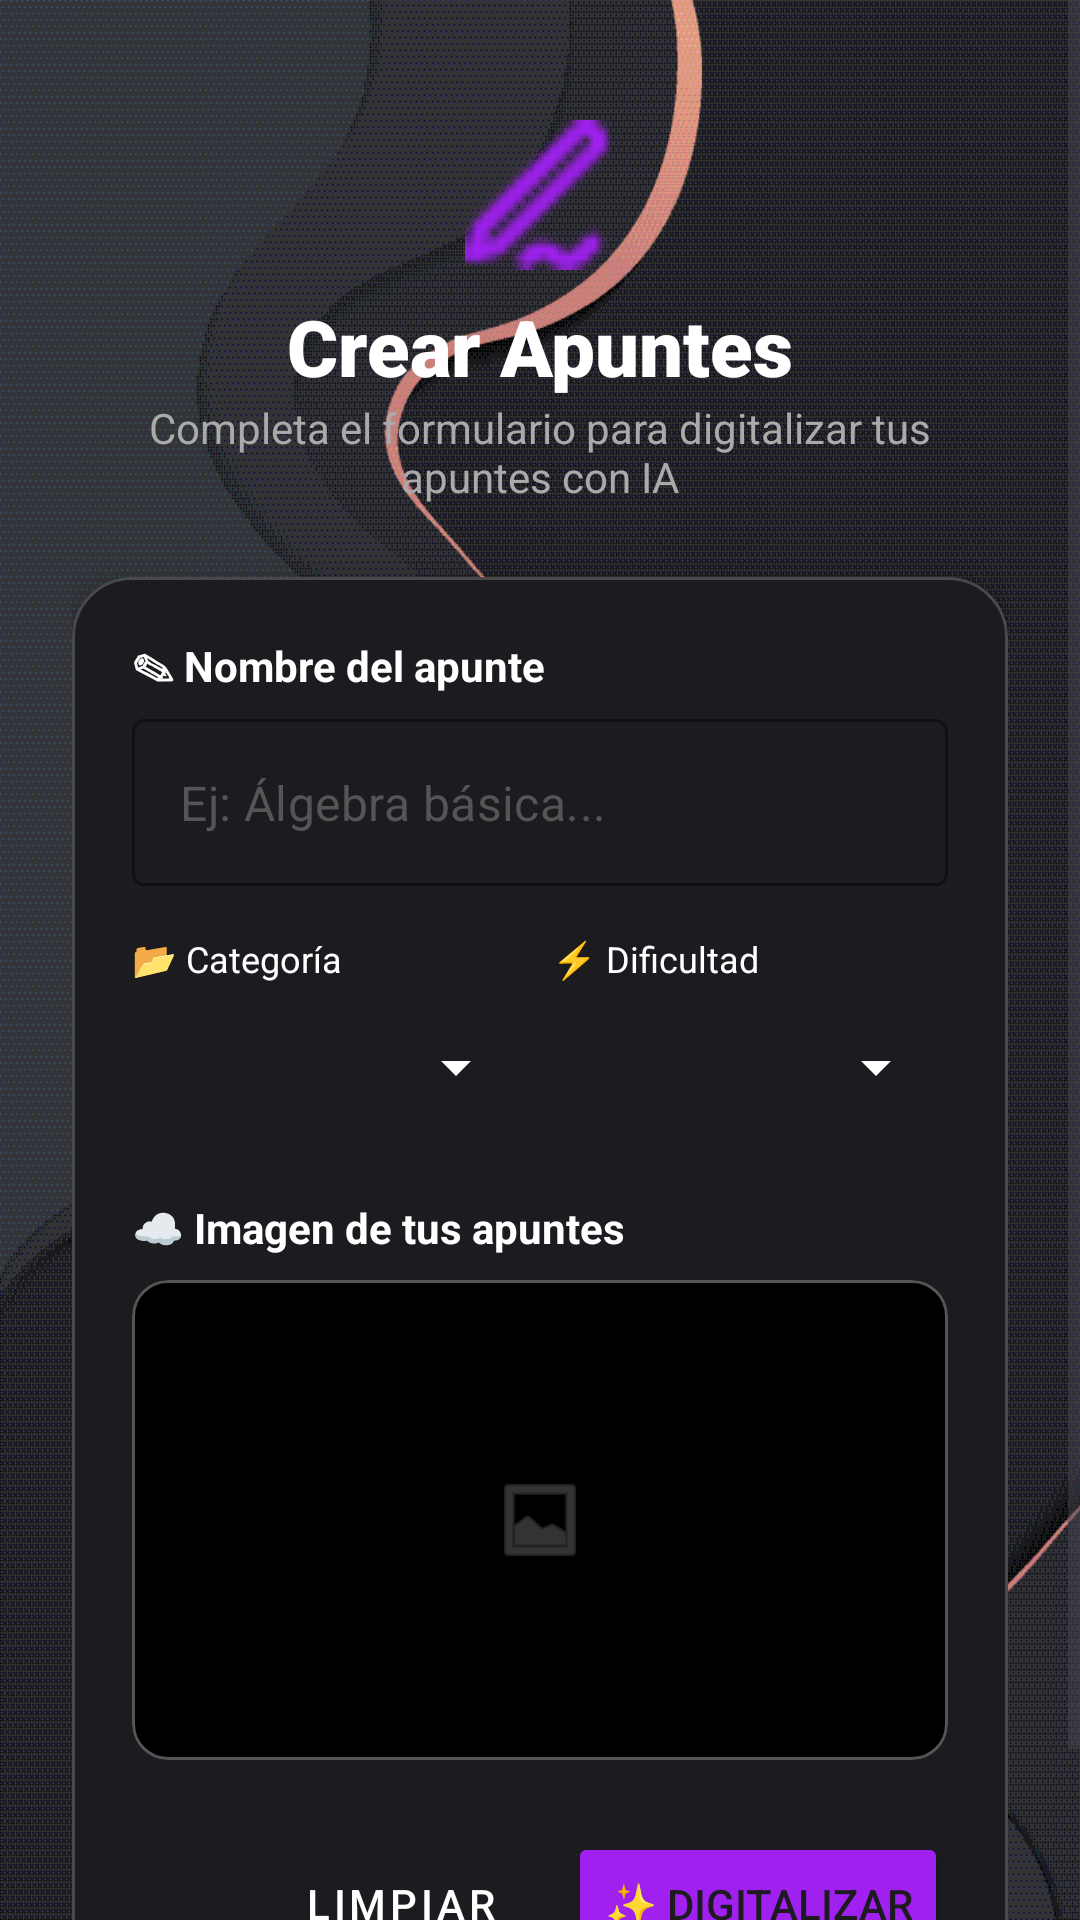

Android layout source for this screen:
<!-- AndroidManifest.xml: application theme Theme.AprendeAprueba -->
<!-- res/layout/activity_crear_editar_apunte.xml -->
<?xml version="1.0" encoding="utf-8"?>
<ScrollView xmlns:android="http://schemas.android.com/apk/res/android"
    xmlns:app="http://schemas.android.com/apk/res-auto"
    android:layout_width="match_parent"
    android:layout_height="match_parent"
    android:background="@drawable/fondo"
    android:fillViewport="true">

    <androidx.constraintlayout.widget.ConstraintLayout
        android:layout_width="match_parent"
        android:layout_height="wrap_content"
        android:padding="24dp">

        <ImageView
            android:id="@+id/ivIconHeader"
            android:layout_width="50dp"
            android:layout_height="50dp"
            android:layout_marginTop="16dp"
            android:src="@drawable/iconoapuntes"
            app:layout_constraintEnd_toEndOf="parent"
            app:layout_constraintStart_toStartOf="parent"
            app:layout_constraintTop_toTopOf="parent"
            app:tint="#A020F0" />

        <TextView
            android:id="@+id/tvTitleMain"
            android:layout_width="wrap_content"
            android:layout_height="wrap_content"
            android:layout_marginTop="8dp"
            android:fontFamily="sans-serif-black"
            android:text="Crear Apuntes"
            android:textColor="@android:color/white"
            android:textSize="26sp"
            app:layout_constraintEnd_toEndOf="parent"
            app:layout_constraintStart_toStartOf="parent"
            app:layout_constraintTop_toBottomOf="@id/ivIconHeader" />

        <TextView
            android:id="@+id/tvSubtitle"
            android:layout_width="0dp"
            android:layout_height="wrap_content"
            android:gravity="center"
            android:text="Completa el formulario para digitalizar tus apuntes con IA"
            android:textColor="#AAAAAA"
            android:textSize="14sp"
            app:layout_constraintEnd_toEndOf="parent"
            app:layout_constraintStart_toStartOf="parent"
            app:layout_constraintTop_toBottomOf="@id/tvTitleMain" />

        <com.google.android.material.card.MaterialCardView
            android:layout_width="match_parent"
            android:layout_height="wrap_content"
            android:layout_marginTop="24dp"
            app:cardBackgroundColor="#1C1B1F"
            app:cardCornerRadius="20dp"
            app:cardElevation="8dp"
            app:layout_constraintTop_toBottomOf="@id/tvSubtitle"
            app:strokeColor="#33FFFFFF"
            app:strokeWidth="1dp">

            <LinearLayout
                android:layout_width="match_parent"
                android:layout_height="wrap_content"
                android:orientation="vertical"
                android:padding="20dp">

                <TextView
                    android:layout_width="wrap_content"
                    android:layout_height="wrap_content"
                    android:text="✎ Nombre del apunte"
                    android:textColor="@android:color/white"
                    android:textStyle="bold" />

                <com.google.android.material.textfield.TextInputLayout
                    style="@style/Widget.MaterialComponents.TextInputLayout.OutlinedBox"
                    android:layout_width="match_parent"
                    android:layout_height="wrap_content"
                    android:layout_marginTop="8dp"
                    app:boxStrokeColor="#A020F0"
                    app:hintEnabled="false">

                    <com.google.android.material.textfield.TextInputEditText
                        android:id="@+id/etTitulo"
                        android:layout_width="match_parent"
                        android:layout_height="wrap_content"
                        android:hint="Ej: Álgebra básica..."
                        android:textColor="@android:color/white"
                        android:textColorHint="#555555" />
                </com.google.android.material.textfield.TextInputLayout>

                <LinearLayout
                    android:layout_width="match_parent"
                    android:layout_height="wrap_content"
                    android:layout_marginTop="16dp"
                    android:orientation="horizontal">

                    <LinearLayout
                        android:layout_width="0dp"
                        android:layout_height="wrap_content"
                        android:layout_weight="1"
                        android:layout_marginEnd="4dp"
                        android:orientation="vertical">
                        <TextView
                            android:layout_width="wrap_content"
                            android:layout_height="wrap_content"
                            android:text="📂 Categoría"
                            android:textColor="@android:color/white"
                            android:textSize="12sp" />
                        <Spinner
                            android:id="@+id/spinnerCategoria"
                            android:layout_width="match_parent"
                            android:layout_height="48dp"
                            android:layout_marginTop="4dp"
                            android:backgroundTint="@android:color/white"
                            android:popupBackground="#1C1B1F" />
                    </LinearLayout>

                    <LinearLayout
                        android:layout_width="0dp"
                        android:layout_height="wrap_content"
                        android:layout_weight="1"
                        android:layout_marginStart="4dp"
                        android:orientation="vertical">
                        <TextView
                            android:layout_width="wrap_content"
                            android:layout_height="wrap_content"
                            android:text="⚡ Dificultad"
                            android:textColor="@android:color/white"
                            android:textSize="12sp" />
                        <Spinner
                            android:id="@+id/spinnerDificultad"
                            android:layout_width="match_parent"
                            android:layout_height="48dp"
                            android:layout_marginTop="4dp"
                            android:backgroundTint="@android:color/white"
                            android:popupBackground="#1C1B1F" />
                    </LinearLayout>
                </LinearLayout>

                <TextView
                    android:layout_width="wrap_content"
                    android:layout_height="wrap_content"
                    android:layout_marginTop="20dp"
                    android:text="☁ Imagen de tus apuntes"
                    android:textColor="@android:color/white"
                    android:textStyle="bold" />

                <com.google.android.material.card.MaterialCardView
                    android:id="@+id/btnSeleccionarImagen"
                    android:layout_width="match_parent"
                    android:layout_height="160dp"
                    android:layout_marginTop="8dp"
                    app:cardBackgroundColor="#000000"
                    app:cardCornerRadius="12dp"
                    app:strokeColor="#55FFFFFF"
                    app:strokeWidth="1dp">
                    <ImageView
                        android:id="@+id/ivPreview"
                        android:layout_width="match_parent"
                        android:layout_height="match_parent"
                        android:scaleType="centerInside"
                        android:src="@android:drawable/ic_menu_gallery"
                        app:tint="#55FFFFFF" />
                </com.google.android.material.card.MaterialCardView>

                <LinearLayout
                    android:layout_width="match_parent"
                    android:layout_height="wrap_content"
                    android:layout_marginTop="24dp"
                    android:gravity="end">
                    <Button
                        android:id="@+id/btnLimpiar"
                        style="@style/Widget.MaterialComponents.Button.OutlinedButton"
                        android:layout_width="wrap_content"
                        android:layout_height="wrap_content"
                        android:text="Limpiar"
                        android:textColor="@android:color/white"
                        app:strokeColor="@android:color/white" />
                    <Button
                        android:id="@+id/btnGuardar"
                        android:layout_width="wrap_content"
                        android:layout_height="wrap_content"
                        android:layout_marginStart="8dp"
                        android:backgroundTint="#A020F0"
                        android:text="✨ Digitalizar" />
                </LinearLayout>

            </LinearLayout>
        </com.google.android.material.card.MaterialCardView>

    </androidx.constraintlayout.widget.ConstraintLayout>
</ScrollView>
<!-- resources referenced by this layout -->
<resources>
  <!-- drawable fondo: png bitmap (drawable, 17815 bytes) -->
  <!-- drawable iconoapuntes: png bitmap (drawable, 448 bytes) -->
  <style name="Theme.AprendeAprueba" parent="Theme.Material3.DayNight.NoActionBar">
          <item name="colorPrimary">#A020F0</item>
          <item name="colorOnPrimary">@android:color/white</item>
  
          <item name="colorSurface">#FFFFFF</item>
          <item name="colorOnSurface">#1C1B1F</item>
          <item name="colorSurfaceVariant">#E7E0EC</item>
  
          <item name="listPopupWindowStyle">@style/Widget.Material3.PopupMenu.ListPopupWindow</item>
      </style>
</resources>
